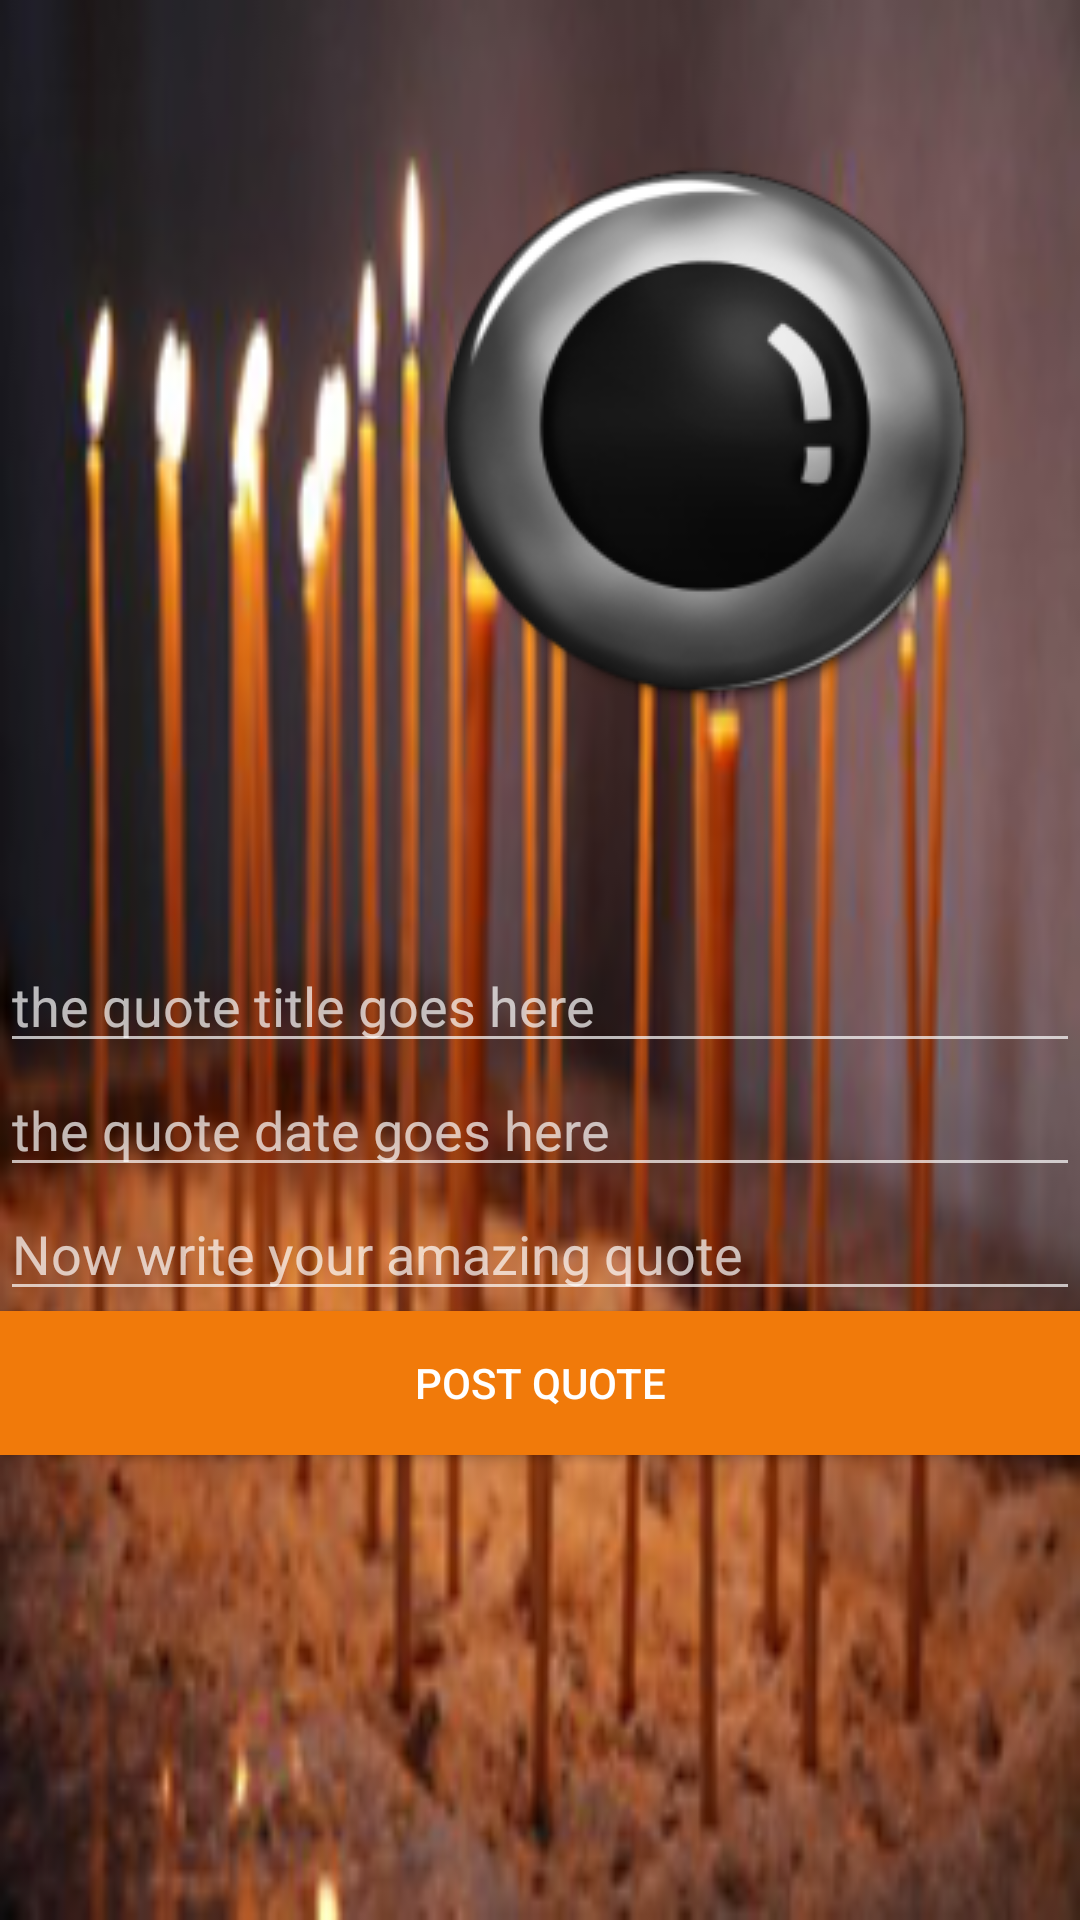

This screen was rendered from an Android layout file. Write that file and the resources it references.
<!-- AndroidManifest.xml: application theme Base.Theme.AppCompat -->
<!-- res/layout/send_quote.xml -->
<?xml version="1.0" encoding="utf-8"?>
<LinearLayout xmlns:android="http://schemas.android.com/apk/res/android"
    xmlns:app="http://schemas.android.com/apk/res-auto"

    xmlns:tools="http://schemas.android.com/tools"
    android:layout_width="match_parent"
    android:layout_height="match_parent"
    android:background="@drawable/glowing_church_candles_187108"
    android:orientation="vertical">


    <ImageButton
        android:id="@+id/sendquoteimage"
        android:layout_width="wrap_content"
        android:layout_height="wrap_content"
        android:layout_alignLeft="@+id/sendquotetitle"
        android:layout_alignStart="@+id/sendquotetitle"
        android:layout_alignTop="@+id/sendquotetitle"
        android:layout_marginLeft="50dp"
        android:layout_marginStart="110dp"
        android:layout_marginTop="14dp"
        android:background="#00ffffff"
        android:contentDescription=""
        app:srcCompat="@drawable/camerabutton10"
        tools:ignore="ContentDescription,ObsoleteLayoutParam" />

    <EditText
        android:id="@+id/sendquotetitle"
        android:layout_width="match_parent"
        android:layout_height="wrap_content"
        android:layout_marginTop="43dp"
        android:ems="10"
        android:hint="@string/the_quote_title_goes_here"
        android:inputType="textPersonName" />

    <EditText
        android:id="@+id/sendquotedate"
        android:layout_width="match_parent"
        android:layout_height="wrap_content"
        android:ems="10"
        android:hint="@string/the_quote_date_goes_here"
        android:inputType="textPersonName" />

    <EditText
        android:id="@+id/sendquotedescription"
        android:layout_width="match_parent"
        android:layout_height="wrap_content"
        android:layout_alignParentLeft="true"
        android:layout_alignParentStart="true"
        android:layout_below="@+id/sendquotedate"
        android:ems="10"
        android:hint="@string/now_write_your_amazing_quote"
        android:inputType="textPersonName"
        tools:ignore="ObsoleteLayoutParam" />

    <Button
        android:id="@+id/sendquotepost"
        android:layout_width="match_parent"
        android:layout_height="wrap_content"
        android:layout_alignParentBottom="true"
        android:background="?android:attr/colorFocusedHighlight"
        android:text="@string/post_quote"
        tools:ignore="ObsoleteLayoutParam" />


</LinearLayout>
<!-- resources referenced by this layout -->
<resources>
  <!-- drawable camerabutton10: png bitmap (drawable, 20489 bytes) -->
  <!-- drawable glowing_church_candles_187108: png bitmap (drawable, 66325 bytes) -->
  <string name="now_write_your_amazing_quote">Now write your amazing quote</string>
  <string name="post_quote">POST QUOTE</string>
  <string name="the_quote_date_goes_here">the quote date goes here</string>
  <string name="the_quote_title_goes_here">the quote title goes here</string>
</resources>
